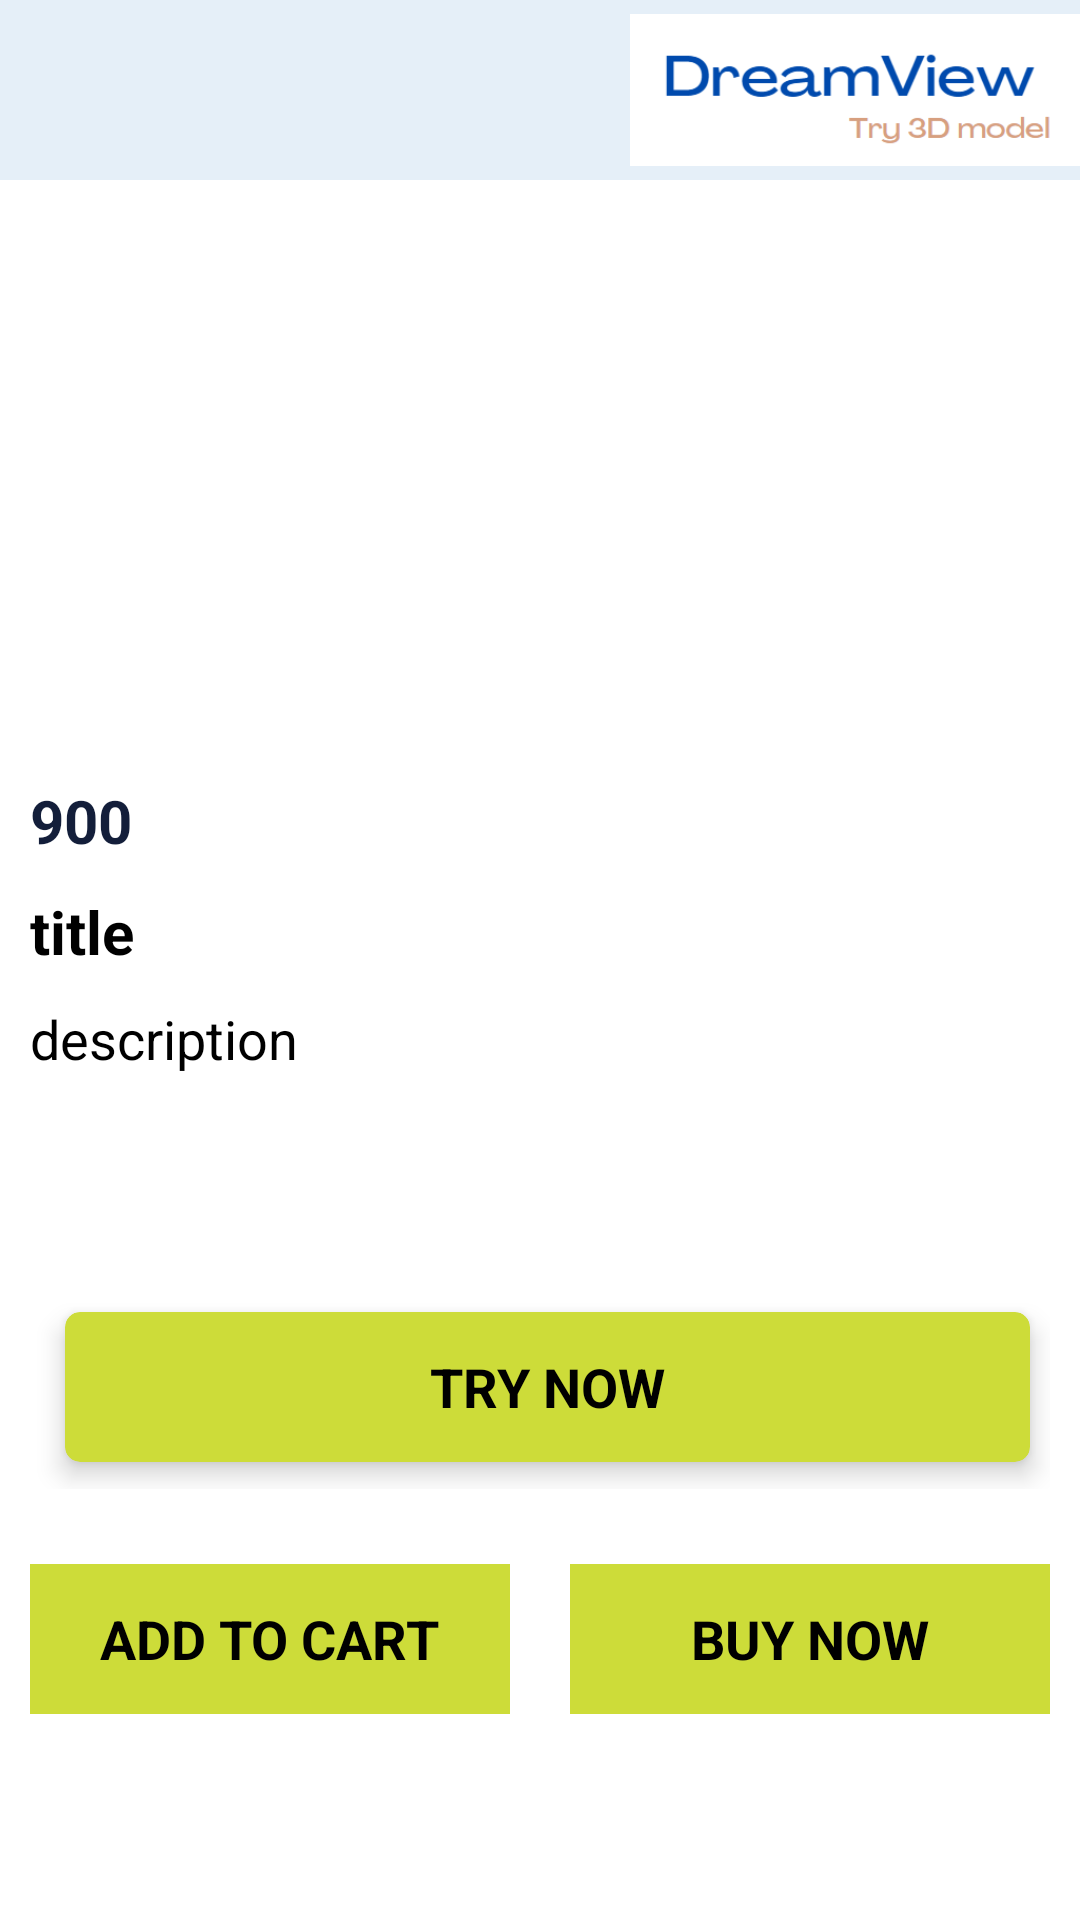

Reconstruct the res/layout file that produces this screen, plus the resources it refers to.
<!-- AndroidManifest.xml: application theme Theme.DreamView -->
<!-- res/layout/activity_sofa_detail.xml -->
<?xml version="1.0" encoding="utf-8"?>
<androidx.constraintlayout.widget.ConstraintLayout xmlns:android="http://schemas.android.com/apk/res/android"
    xmlns:app="http://schemas.android.com/apk/res-auto"
    xmlns:tools="http://schemas.android.com/tools"
    android:layout_width="match_parent"
    android:layout_height="match_parent"
    tools:context=".SofaDetailActivity">

    <LinearLayout
        android:id="@+id/linearLayout"
        android:layout_width="match_parent"
        android:layout_height="60dp"
        android:background="@color/backgroundColor"
        app:layout_constraintEnd_toEndOf="parent"
        app:layout_constraintStart_toStartOf="parent"
        app:layout_constraintTop_toTopOf="parent">
        <ImageView
            android:id="@+id/back"
            android:layout_marginStart="10dp"
            android:layout_width="40dp"
            android:layout_height="50dp"
            android:layout_gravity="center_vertical"
            android:src="@drawable/backbtn">
        </ImageView>

        <ImageView
            android:layout_marginStart="160dp"
            android:layout_width="match_parent"
            android:layout_height="match_parent"
            android:layout_gravity="end"
            android:src="@drawable/logo">
        </ImageView>

    </LinearLayout>

    <LinearLayout
        android:layout_width="match_parent"
        android:layout_height="wrap_content"
        android:orientation="vertical"
        app:layout_constraintTop_toBottomOf="@+id/linearLayout">

        <ImageView
            android:id="@+id/SofaImage"
            android:layout_width="match_parent"
            android:layout_height="170dp"
            android:layout_marginTop="20dp"
            android:padding="1dp"
            android:src="@drawable/placeholder"></ImageView>

        <LinearLayout
            android:layout_width="match_parent"
            android:layout_height="wrap_content"
            android:orientation="vertical"
            android:padding="10dp">

            <TextView
                android:id="@+id/price"
                android:layout_width="match_parent"
                android:layout_height="wrap_content"
                android:text="900"
                android:textColor="@color/neviBlue"
                android:textSize="20sp"
                android:textStyle="bold" />

            <TextView
                android:id="@+id/title"
                android:layout_width="match_parent"
                android:layout_height="wrap_content"
                android:layout_marginTop="10dp"
                android:text="title"
                android:textColor="@color/black"
                android:textSize="20sp"
                android:textStyle="bold" />

            <TextView
                android:id="@+id/description"
                android:layout_width="match_parent"
                android:layout_height="wrap_content"
                android:layout_marginTop="10dp"
                android:text="description"
                android:textColor="@color/black"
                android:textSize="18sp" />

            <androidx.cardview.widget.CardView
                android:id="@+id/trynow"
                android:layout_width="match_parent"
                android:layout_height="wrap_content"
                android:layout_marginStart="5dp"
                android:layout_marginTop="70dp"
                app:cardBackgroundColor="#CDDC39"
                app:cardCornerRadius="5dp"
                app:cardElevation="5dp"
                app:cardUseCompatPadding="true">

                <TextView
                    android:layout_width="match_parent"
                    android:layout_height="40dp"
                    android:layout_gravity="center_horizontal"
                    android:layout_margin="5dp"
                    android:gravity="center"
                    android:text="TRY NOW"
                    android:textColor="@color/black"
                    android:textSize="18sp"
                    android:textStyle="bold"></TextView>
            </androidx.cardview.widget.CardView>
        </LinearLayout>

        <LinearLayout
            android:layout_width="match_parent"
            android:layout_height="80dp"
            android:layout_alignParentBottom="true"
            android:weightSum="2">

            <LinearLayout
                android:id="@+id/addToCart"
                android:layout_width="25dp"
                android:layout_height="50dp"
                android:layout_gravity="center"
                android:layout_margin="10dp"
                android:layout_weight="1"
                android:background="#CDDC39"
                android:gravity="center">

                <TextView
                    android:layout_width="wrap_content"
                    android:layout_height="wrap_content"
                    android:text="ADD TO CART"
                    android:textColor="@color/black"
                    android:textSize="18sp"
                    android:textStyle="bold"></TextView>
            </LinearLayout>

            <LinearLayout
                android:id="@+id/buyNow"
                android:layout_width="25dp"
                android:layout_height="50dp"
                android:layout_gravity="center"
                android:layout_margin="10dp"
                android:layout_weight="1"
                android:background="#CDDC39"
                android:gravity="center">

                <TextView
                    android:layout_width="wrap_content"
                    android:layout_height="wrap_content"
                    android:text="BUY NOW"
                    android:textColor="@color/black"
                    android:textSize="18sp"
                    android:textStyle="bold"></TextView>

            </LinearLayout>
        </LinearLayout>
    </LinearLayout>

</androidx.constraintlayout.widget.ConstraintLayout>
<!-- resources referenced by this layout -->
<resources>
  <color name="backgroundColor">#E5EFF8</color>
  <color name="black">#FF000000</color>
  <color name="neviBlue">#131E3A</color>
  <!-- drawable logo: png bitmap (drawable, 11094 bytes) -->
  <style name="Theme.DreamView" parent="Theme.MaterialComponents.DayNight.NoActionBar">
          
          <item name="colorPrimary">@color/neviBlue</item>
          <item name="colorPrimaryVariant">@color/neviBlue</item>
          <item name="colorOnPrimary">@color/white</item>
          
          <item name="colorSecondary">#153FBD</item>
          <item name="colorSecondaryVariant">@color/teal_700</item>
          <item name="colorOnSecondary">@color/black</item>
          
          <item name="android:statusBarColor">?attr/colorPrimaryVariant</item>
          
      </style>
  <color name="white">#FFFFFFFF</color>
  <color name="teal_700">#FF018786</color>
</resources>
